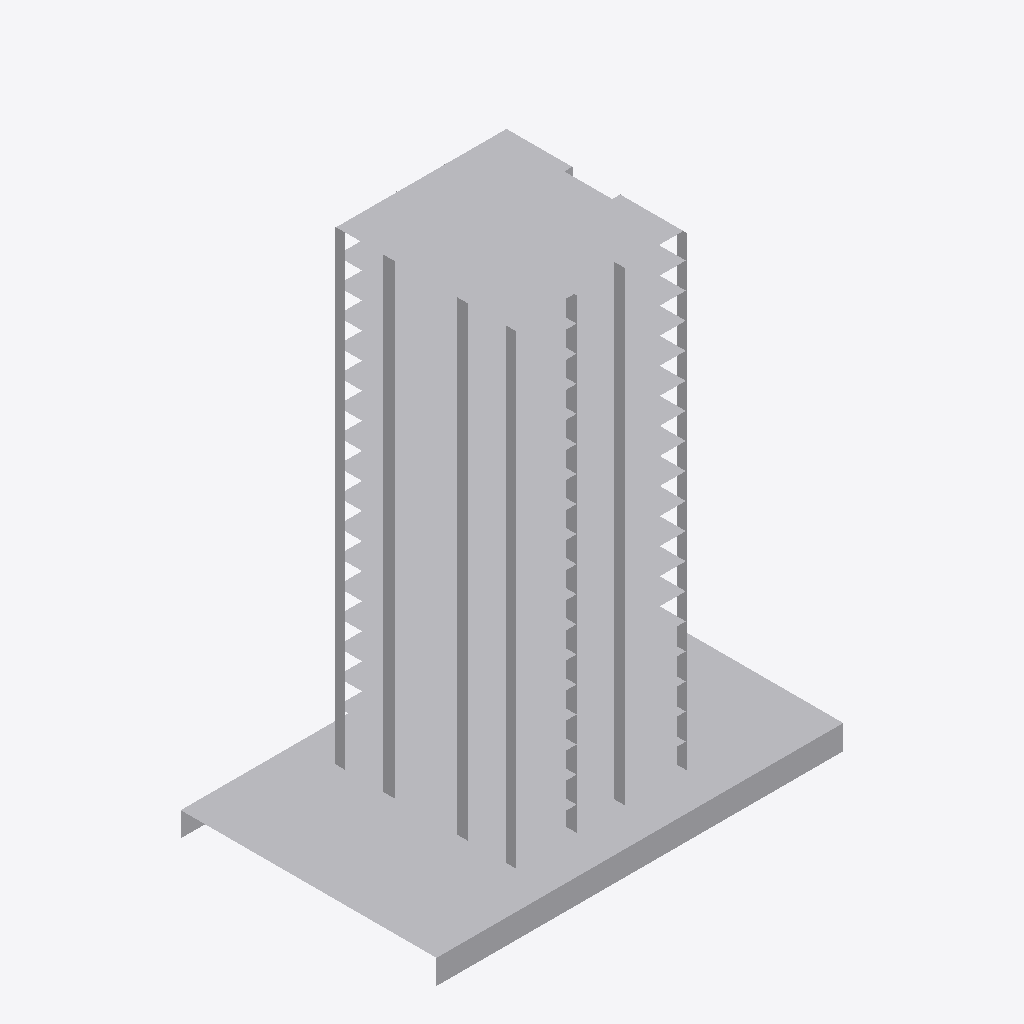
Isometric view of an IFC building model (IFC-SPF (STEP), schema IFC4, length unit millimetre), seen from the south-west, elements coloured by IFC class (only those large enough to see are counted): 249 other elements (light grey).
Extent 50.0 m × 31.4 m × 60.2 m (x, y, z). Storeys (20): BASEMENT at 0.00 m; GROUND FLOOR at 3.00 m; 1ST FLOOR at 6.00 m; 2ND at 9.20 m; 3RD at 12.40 m; 4TH at 15.60 m; 5TH at 18.80 m; 6TH at 22.00 m; 7TH at 25.20 m; 8TH at 28.40 m; 9TH at 31.60 m; 10TH at 34.80 m; 11TH at 38.00 m; 12TH at 41.20 m; 13TH at 44.40 m; 14TH at 47.60 m. Elements (664): 664 IfcStructuralSurfaceMember.

HEADER;
FILE_DESCRIPTION(('ViewDefinition[StructuralAnalysisView]'),'2;1');
FILE_NAME('building_02.ifc','2020-04-23T14:01:30',('Ioannis'),('xx'),'17.0.1','ETABS','None');
FILE_SCHEMA(('IFC4'));
ENDSEC;
DATA;
#4=IFCPROJECT('1MU2Eghl95d8holLZZ4sb_',#3,'building_02.$et',$,$,$,$,(#9),#10);
#5=IFCSITE('0LXyvECrj8BB7ZjxnBh2mD',#3,'Default Site',$,$,$,$,$,.ELEMENT.,$,$,$,$,$);
#6=IFCBUILDING('1$F6AcH3r3bOaV2gcqTJs7',#3,'Default Building',$,$,$,$,$,.ELEMENT.,$,$,$);
#31832=IFCBUILDINGSTOREY('3K27jnzYj9sOdEt74pisZC',#3,'BASEMENT',$,$,$,$,$,.ELEMENT.,0.0);
#31833=IFCBUILDINGSTOREY('3kTRE42wX4kB0pqbAdLHDd',#3,'GROUND FLOOR',$,$,$,$,$,.ELEMENT.,3000.0);
#31834=IFCBUILDINGSTOREY('1qfrCenUXCixEExD_yw5Mn',#3,'1ST FLOOR',$,$,$,$,$,.ELEMENT.,6000.0);
#31835=IFCBUILDINGSTOREY('3puoyQI_j1Uez6LjkHqX1I',#3,'2ND',$,$,$,$,$,.ELEMENT.,9200.0);
#31836=IFCBUILDINGSTOREY('2$4JrmGnbCQwfpaadD7BG7',#3,'3RD',$,$,$,$,$,.ELEMENT.,12400.0);
#31837=IFCBUILDINGSTOREY('0AgJJYqL56of$q1AQo74xa',#3,'4TH',$,$,$,$,$,.ELEMENT.,15600.0);
#31838=IFCBUILDINGSTOREY('2rBUbR4VL2of_0phlxUN5I',#3,'5TH',$,$,$,$,$,.ELEMENT.,18800.0);
#31839=IFCBUILDINGSTOREY('3tBMIZPVD02fexC_VmzJ5W',#3,'6TH',$,$,$,$,$,.ELEMENT.,22000.0);
#31840=IFCBUILDINGSTOREY('2kVlklX7510xWhq7J2dzDk',#3,'7TH',$,$,$,$,$,.ELEMENT.,25200.0);
#31841=IFCBUILDINGSTOREY('3ezgr0Iwb0axh1SAYNVZFV',#3,'8TH',$,$,$,$,$,.ELEMENT.,28400.0);
#31842=IFCBUILDINGSTOREY('0WkpqH0eLAWQwKw2b58nTC',#3,'9TH',$,$,$,$,$,.ELEMENT.,31600.0);
#31843=IFCBUILDINGSTOREY('2_8KwLM$1EJ8IE72QrOh0F',#3,'10TH',$,$,$,$,$,.ELEMENT.,34800.0);
#31844=IFCBUILDINGSTOREY('0uMrGB$Wz4zwqflYts$1C9',#3,'11TH',$,$,$,$,$,.ELEMENT.,38000.0);
#31845=IFCBUILDINGSTOREY('3eLSnJHkX9IRIkkQA_055T',#3,'12TH',$,$,$,$,$,.ELEMENT.,41200.0);
#31846=IFCBUILDINGSTOREY('21gbkTIYL6CA$Tr1ELwiQJ',#3,'13TH',$,$,$,$,$,.ELEMENT.,44400.0);
#31847=IFCBUILDINGSTOREY('1a1poSiwj3Wg95NtO6VtE7',#3,'14TH',$,$,$,$,$,.ELEMENT.,47600.0);
#31848=IFCBUILDINGSTOREY('2BVLLOOXn5vPHDPDT8QhMr',#3,'15TH',$,$,$,$,$,.ELEMENT.,50800.0);
#31849=IFCBUILDINGSTOREY('0YqM6abMPBJxY67XHWnEyA',#3,'16TH',$,$,$,$,$,.ELEMENT.,54000.0);
#31850=IFCBUILDINGSTOREY('0kHyucr5bF99kQ3jybtFeA',#3,'17TH',$,$,$,$,$,.ELEMENT.,57200.0);
#31851=IFCBUILDINGSTOREY('17VM3lxnTAmAsGH69iFCxz',#3,'ROOF',$,$,$,$,$,.ELEMENT.,60200.0);
#16684=IFCSTRUCTURALSURFACEMEMBER('2VtowLJC92ZBzcxD7yBOOX',#129,'47',$,$,#130,#16690,.SHELL.,200.0);
#26116=IFCSTRUCTURALSURFACEMEMBER('2v2zbtMavCUv4$UquJwvIb',#129,'18',$,$,#130,#26124,.SHELL.,175.0);
#26062=IFCSTRUCTURALSURFACEMEMBER('3Pv5xW9inFXwJXWOhUEqxn',#129,'14',$,$,#130,#26070,.SHELL.,175.0);
#26710=IFCSTRUCTURALSURFACEMEMBER('0KMvssZaX6lABV8sq$jKwL',#129,'72',$,$,#130,#26718,.BENDING_ELEMENT.,200.0);
#26683=IFCSTRUCTURALSURFACEMEMBER('2HuFONpEXAThb29hnfSR8$',#129,'71',$,$,#130,#26691,.BENDING_ELEMENT.,200.0);
#26089=IFCSTRUCTURALSURFACEMEMBER('0cicVckhz7YQRUYIt0CN2b',#129,'16',$,$,#130,#26097,.SHELL.,175.0);
#26035=IFCSTRUCTURALSURFACEMEMBER('3Ihv0x7B9EkxDeKKvTiE4X',#129,'10',$,$,#130,#26043,.SHELL.,175.0);
#26791=IFCSTRUCTURALSURFACEMEMBER('0ENhXJPpP8qOdOFOe3v8qF',#129,'75',$,$,#130,#26799,.BENDING_ELEMENT.,200.0);
#26764=IFCSTRUCTURALSURFACEMEMBER('1K4x0fS0r4ahaz45B9amEs',#129,'74',$,$,#130,#26772,.BENDING_ELEMENT.,200.0);
#25534=IFCSTRUCTURALSURFACEMEMBER('0BX7pAgZ53HhY0k5kamFUD',#129,'38',$,$,#130,#25542,.SHELL.,175.0);
#26305=IFCSTRUCTURALSURFACEMEMBER('1kQLAiDiXF1vqDl4$D11p1',#129,'29',$,$,#130,#26313,.SHELL.,175.0);
#26278=IFCSTRUCTURALSURFACEMEMBER('3rYOHD3EX9$RQxCbqBP7_1',#129,'28',$,$,#130,#26286,.SHELL.,175.0);
#26251=IFCSTRUCTURALSURFACEMEMBER('1CvLY$Unz1vefpjw4WcT9$',#129,'27',$,$,#130,#26259,.SHELL.,175.0);
#31268=IFCSTRUCTURALSURFACEMEMBER('0FXUft7r5FgB8s1oDMZ$X6',#129,'677',$,$,#130,#31276,.BENDING_ELEMENT.,200.0);
#26656=IFCSTRUCTURALSURFACEMEMBER('2H5XuQJoT6fu1dhuHIJ6AN',#129,'69',$,$,#130,#26664,.BENDING_ELEMENT.,200.0);
#25510=IFCSTRUCTURALSURFACEMEMBER('08SxYyqp11GPpG9kzFErkn',#129,'11',$,$,#130,#25517,.SHELL.,175.0);
#25561=IFCSTRUCTURALSURFACEMEMBER('2_b8gdKkP4eeidHWmsDZrc',#129,'40',$,$,#130,#25569,.SHELL.,175.0);
#25900=IFCSTRUCTURALSURFACEMEMBER('3b8CYsDJX1P8LTWviHVeLp',#129,'144',$,$,#130,#25908,.SHELL.,175.0);
#26870=IFCSTRUCTURALSURFACEMEMBER('0WlI5U18X7buyLeWI8SfZk',#129,'83',$,$,#130,#26878,.BENDING_ELEMENT.,200.0);
#25927=IFCSTRUCTURALSURFACEMEMBER('0NFEfQAmT1vPhgxiDQTYTk',#129,'165',$,$,#130,#25935,.SHELL.,175.0);
#25873=IFCSTRUCTURALSURFACEMEMBER('3wRLvHfTP5zxo3CKo9bWD0',#129,'123',$,$,#130,#25881,.SHELL.,175.0);
#28112=IFCSTRUCTURALSURFACEMEMBER('1Hh9GeRcf868oRHAWxHSKn',#129,'197',$,$,#130,#28120,.BENDING_ELEMENT.,200.0);
#30542=IFCSTRUCTURALSURFACEMEMBER('0dSYr6rPj3SRombaEcrA7x',#129,'417',$,$,#130,#30550,.BENDING_ELEMENT.,200.0);
#28652=IFCSTRUCTURALSURFACEMEMBER('29C9kIfUj8Ne$Ly_7spZE7',#129,'246',$,$,#130,#28660,.BENDING_ELEMENT.,200.0);
#29192=IFCSTRUCTURALSURFACEMEMBER('3iPZt66OHBZun4TcR_A3nt',#129,'297',$,$,#130,#29200,.BENDING_ELEMENT.,200.0);
#27572=IFCSTRUCTURALSURFACEMEMBER('0cx$2YVD9DvQBjVBmMSuCH',#129,'148',$,$,#130,#27580,.BENDING_ELEMENT.,200.0);
#29462=IFCSTRUCTURALSURFACEMEMBER('27hc1Dc$L9S9rVe7_j1HSt',#129,'321',$,$,#130,#29470,.BENDING_ELEMENT.,200.0);
#30002=IFCSTRUCTURALSURFACEMEMBER('1NlnFl_lz7qO6fEnf$1lJ_',#129,'369',$,$,#130,#30010,.BENDING_ELEMENT.,200.0);
#31082=IFCSTRUCTURALSURFACEMEMBER('2haQmUt4nFQQnOzmxBhj9w',#129,'465',$,$,#130,#31090,.BENDING_ELEMENT.,200.0);
#26467=IFCSTRUCTURALSURFACEMEMBER('3OM8pWxPXCD9_sjdNszdhe',#129,'49',$,$,#130,#26475,.BENDING_ELEMENT.,200.0);
#27842=IFCSTRUCTURALSURFACEMEMBER('1lpNK$h0PAZxedXmWqx$j_',#129,'173',$,$,#130,#27850,.BENDING_ELEMENT.,200.0);
#28382=IFCSTRUCTURALSURFACEMEMBER('21OztjRgTCu8KJtRDzmyLg',#129,'221',$,$,#130,#28390,.BENDING_ELEMENT.,200.0);
#28922=IFCSTRUCTURALSURFACEMEMBER('3jAt_9ipLBwgVD724K3NWS',#129,'272',$,$,#130,#28930,.BENDING_ELEMENT.,200.0);
#30272=IFCSTRUCTURALSURFACEMEMBER('3ea3FAVHvCBP7JJurPUPcl',#129,'393',$,$,#130,#30280,.BENDING_ELEMENT.,200.0);
#30812=IFCSTRUCTURALSURFACEMEMBER('3a47mERwT7SR5ELOpEFOMD',#129,'441',$,$,#130,#30820,.BENDING_ELEMENT.,200.0);
#27302=IFCSTRUCTURALSURFACEMEMBER('2jZoQvpFf8pQeTfS4Bl4OV',#129,'122',$,$,#130,#27310,.BENDING_ELEMENT.,200.0);
#29732=IFCSTRUCTURALSURFACEMEMBER('3WS25ZiNPDTwnlElAcBYrR',#129,'345',$,$,#130,#29740,.BENDING_ELEMENT.,200.0);
#27032=IFCSTRUCTURALSURFACEMEMBER('2sAqDldQPBfPN7iDM6MnkQ',#129,'98',$,$,#130,#27040,.BENDING_ELEMENT.,200.0);
#26170=IFCSTRUCTURALSURFACEMEMBER('0zrx46xmvAIPsNypW9Lz8y',#129,'21',$,$,#130,#26178,.SHELL.,175.0);
#26737=IFCSTRUCTURALSURFACEMEMBER('24$ustcejCN85FtIyC9rqF',#129,'73',$,$,#130,#26745,.BENDING_ELEMENT.,200.0);
#26143=IFCSTRUCTURALSURFACEMEMBER('1Mah4fMWr2BfRFjRtT9rUC',#129,'20',$,$,#130,#26151,.SHELL.,175.0);
#26197=IFCSTRUCTURALSURFACEMEMBER('3nx_3Z22j7yBn$drnrpr_B',#129,'24',$,$,#130,#26205,.SHELL.,175.0);
#25744=IFCSTRUCTURALSURFACEMEMBER('27D5UTQy1EoO3BQekz$5xi',#129,'3',$,$,#130,#25752,.BENDING_ELEMENT.,200.0);
#27491=IFCSTRUCTURALSURFACEMEMBER('0j2K5FIKn3QwiyymitA0ZF',#129,'145',$,$,#130,#27499,.BENDING_ELEMENT.,200.0);
#29921=IFCSTRUCTURALSURFACEMEMBER('0RdTdKhVD3w8wTR9OgpS1J',#129,'366',$,$,#130,#29929,.BENDING_ELEMENT.,200.0);
#29111=IFCSTRUCTURALSURFACEMEMBER('3WTc0B$b51uBHwh4lbaRM2',#129,'294',$,$,#130,#29119,.BENDING_ELEMENT.,200.0);
#27761=IFCSTRUCTURALSURFACEMEMBER('3jmJ9AdS9FtPnhQTVObQAm',#129,'170',$,$,#130,#27769,.BENDING_ELEMENT.,200.0);
#28031=IFCSTRUCTURALSURFACEMEMBER('0sdarMnWj6GgMF3mZCuTYM',#129,'194',$,$,#130,#28039,.BENDING_ELEMENT.,200.0);
#28301=IFCSTRUCTURALSURFACEMEMBER('0pAVelKV1CLvFVzZ$UQzU_',#129,'218',$,$,#130,#28309,.BENDING_ELEMENT.,200.0);
#29381=IFCSTRUCTURALSURFACEMEMBER('0V3Uw1TV952gvOeyj3t0aV',#129,'318',$,$,#130,#29389,.BENDING_ELEMENT.,200.0);
#30191=IFCSTRUCTURALSURFACEMEMBER('3B$dszVMbEKgry_Rm1q8NW',#129,'390',$,$,#130,#30199,.BENDING_ELEMENT.,200.0);
#30461=IFCSTRUCTURALSURFACEMEMBER('0I4WMbhTj6GviLYkGR0$kF',#129,'414',$,$,#130,#30469,.BENDING_ELEMENT.,200.0);
#30731=IFCSTRUCTURALSURFACEMEMBER('36Ng1LkPvAauu3C9AgARzM',#129,'438',$,$,#130,#30739,.BENDING_ELEMENT.,200.0);
#31001=IFCSTRUCTURALSURFACEMEMBER('1iQvLVL6zDVh1uokmQVFZx',#129,'462',$,$,#130,#31009,.BENDING_ELEMENT.,200.0);
#26386=IFCSTRUCTURALSURFACEMEMBER('0ARdbHp45C5OqDgLvP_qwK',#129,'42',$,$,#130,#26394,.BENDING_ELEMENT.,200.0);
#28571=IFCSTRUCTURALSURFACEMEMBER('12v9oVSiH0EeyqAp5x54d0',#129,'243',$,$,#130,#28579,.BENDING_ELEMENT.,200.0);
#28841=IFCSTRUCTURALSURFACEMEMBER('0JGhLCqUfDvO32exWnWbwe',#129,'268',$,$,#130,#28849,.BENDING_ELEMENT.,200.0);
#27221=IFCSTRUCTURALSURFACEMEMBER('1ZeN4uF0TF3hAucqmJOkih',#129,'119',$,$,#130,#27229,.BENDING_ELEMENT.,200.0);
#29651=IFCSTRUCTURALSURFACEMEMBER('0INO2tc_n4QwqRt7QlcXUO',#129,'342',$,$,#130,#29659,.BENDING_ELEMENT.,200.0);
#26951=IFCSTRUCTURALSURFACEMEMBER('1fOg0AChX9yPMdmjF88RgB',#129,'95',$,$,#130,#26959,.BENDING_ELEMENT.,200.0);
#25771=IFCSTRUCTURALSURFACEMEMBER('3T8my8MBnEeRFEW5laDoco',#129,'6',$,$,#130,#25779,.BENDING_ELEMENT.,125.0);
#25663=IFCSTRUCTURALSURFACEMEMBER('1hY90J0DjA1OcDBXHXbneK',#129,'1',$,$,#130,#25671,.BENDING_ELEMENT.,200.0);
#27329=IFCSTRUCTURALSURFACEMEMBER('1I$H5Yjz51Bei5dV$nHX8B',#129,'124',$,$,#130,#27337,.BENDING_ELEMENT.,200.0);
#29759=IFCSTRUCTURALSURFACEMEMBER('2snLd4se54R9PZozqGV2jS',#129,'346',$,$,#130,#29767,.BENDING_ELEMENT.,200.0);
#26494=IFCSTRUCTURALSURFACEMEMBER('2PrKGHW71CwPVqVihi3cYM',#129,'51',$,$,#130,#26502,.BENDING_ELEMENT.,200.0);
#27599=IFCSTRUCTURALSURFACEMEMBER('3WSwHu7tf7LfA$yn8WsXA9',#129,'149',$,$,#130,#27607,.BENDING_ELEMENT.,200.0);
#28139=IFCSTRUCTURALSURFACEMEMBER('26F_$2yYzD_eaIIx1oGPzu',#129,'198',$,$,#130,#28147,.BENDING_ELEMENT.,200.0);
#28679=IFCSTRUCTURALSURFACEMEMBER('1KgBIPNU1EXO1eSMbW8CjG',#129,'247',$,$,#130,#28687,.BENDING_ELEMENT.,200.0);
#28949=IFCSTRUCTURALSURFACEMEMBER('2k_wqQkp54hQC8QJB9roMg',#129,'273',$,$,#130,#28957,.BENDING_ELEMENT.,200.0);
#29219=IFCSTRUCTURALSURFACEMEMBER('0DEGBkAhXEwuOFIxt4piLI',#129,'298',$,$,#130,#29227,.BENDING_ELEMENT.,200.0);
#30029=IFCSTRUCTURALSURFACEMEMBER('12hm21PNP608gCn7MYpJqU',#129,'370',$,$,#130,#30037,.BENDING_ELEMENT.,200.0);
#30569=IFCSTRUCTURALSURFACEMEMBER('0reAoPOSr0DOd4$07RXmCk',#129,'418',$,$,#130,#30577,.BENDING_ELEMENT.,200.0);
#30839=IFCSTRUCTURALSURFACEMEMBER('38d4Qk_5v4c9vVihYGCYiD',#129,'442',$,$,#130,#30847,.BENDING_ELEMENT.,200.0);
#31109=IFCSTRUCTURALSURFACEMEMBER('3QV6yy9B94feXNczjwdG4Q',#129,'466',$,$,#130,#31117,.BENDING_ELEMENT.,200.0);
#28409=IFCSTRUCTURALSURFACEMEMBER('1KNYTzgEH9XAaf57VC9RJb',#129,'222',$,$,#130,#28417,.BENDING_ELEMENT.,200.0);
#29489=IFCSTRUCTURALSURFACEMEMBER('22S0i4prj3qh9Ped6D9$u4',#129,'322',$,$,#130,#29497,.BENDING_ELEMENT.,200.0);
#27869=IFCSTRUCTURALSURFACEMEMBER('2KLTJnBeL1bRP8Ijv30grt',#129,'174',$,$,#130,#27877,.BENDING_ELEMENT.,200.0);
#30299=IFCSTRUCTURALSURFACEMEMBER('041asUlVXC3uhi0bttasff',#129,'394',$,$,#130,#30307,.BENDING_ELEMENT.,200.0);
#25846=IFCSTRUCTURALSURFACEMEMBER('0e4mHBZ9f2UPWB_h7MyfD5',#129,'2',$,$,#130,#25854,.SHELL.,175.0);
#27059=IFCSTRUCTURALSURFACEMEMBER('3R6JJgK$nFEv49HtpIjWoD',#129,'99',$,$,#130,#27067,.BENDING_ELEMENT.,200.0);
#25798=IFCSTRUCTURALSURFACEMEMBER('3t0yROaGz2XBGFukXI2dbk',#129,'7',$,$,#130,#25806,.BENDING_ELEMENT.,200.0);
#29570=IFCSTRUCTURALSURFACEMEMBER('3s4_eLWH512APNxToTOwJY',#129,'330',$,$,#130,#29578,.BENDING_ELEMENT.,200.0);
#27950=IFCSTRUCTURALSURFACEMEMBER('00kWPQGF54O9X6elV5_xRV',#129,'182',$,$,#130,#27958,.BENDING_ELEMENT.,200.0);
#31190=IFCSTRUCTURALSURFACEMEMBER('3452TyCCbEHB0HL_cS6$hu',#129,'474',$,$,#130,#31198,.BENDING_ELEMENT.,200.0);
#26575=IFCSTRUCTURALSURFACEMEMBER('1Y3WXFGQz6ngbgj8FcLXld',#129,'66',$,$,#130,#26583,.BENDING_ELEMENT.,200.0);
#27410=IFCSTRUCTURALSURFACEMEMBER('3E5oQojnv7pv0WKPCSCKTu',#129,'132',$,$,#130,#27418,.BENDING_ELEMENT.,200.0);
#28760=IFCSTRUCTURALSURFACEMEMBER('3Ic$SX3j16wuvwOaWANjBP',#129,'256',$,$,#130,#28768,.BENDING_ELEMENT.,200.0);
#29030=IFCSTRUCTURALSURFACEMEMBER('1iLzSmPrz2PgyQ6Um$P922',#129,'281',$,$,#130,#29038,.BENDING_ELEMENT.,200.0);
#29840=IFCSTRUCTURALSURFACEMEMBER('3O9tTwgInF9fNrnhC8bWWI',#129,'354',$,$,#130,#29848,.BENDING_ELEMENT.,200.0);
#30380=IFCSTRUCTURALSURFACEMEMBER('0zfR8nVa1DGfaVYhkaTJ4Q',#129,'402',$,$,#130,#30388,.BENDING_ELEMENT.,200.0);
#27680=IFCSTRUCTURALSURFACEMEMBER('3YXf1EMwH3Ew9TPhEx_E9u',#129,'157',$,$,#130,#27688,.BENDING_ELEMENT.,200.0);
#28220=IFCSTRUCTURALSURFACEMEMBER('1vdt9CMPv9vRs5HeHBy5KR',#129,'206',$,$,#130,#28228,.BENDING_ELEMENT.,200.0);
#28490=IFCSTRUCTURALSURFACEMEMBER('0v2fm1sVzEPQOWEcAS0Jbm',#129,'231',$,$,#130,#28498,.BENDING_ELEMENT.,200.0);
#30110=IFCSTRUCTURALSURFACEMEMBER('3q2VRubB90sulABf6icZ3F',#129,'378',$,$,#130,#30118,.BENDING_ELEMENT.,200.0);
#30650=IFCSTRUCTURALSURFACEMEMBER('3cYMY9ww1Ck89altIG87qs',#129,'426',$,$,#130,#30658,.BENDING_ELEMENT.,200.0);
#30920=IFCSTRUCTURALSURFACEMEMBER('29YppgKen0LuQnhlNK2qry',#129,'450',$,$,#130,#30928,.BENDING_ELEMENT.,200.0);
#29300=IFCSTRUCTURALSURFACEMEMBER('0zEYn3xeb9JxikMehLC3R5',#129,'306',$,$,#130,#29308,.BENDING_ELEMENT.,200.0);
#27140=IFCSTRUCTURALSURFACEMEMBER('0jQU0v_e9ADgRGjBHPW$5r',#129,'107',$,$,#130,#27148,.BENDING_ELEMENT.,200.0);
#26842=IFCSTRUCTURALSURFACEMEMBER('2Vb92Q_yD58AcIGmZc7aJd',#129,'82',$,$,#130,#26850,.SHELL.,175.0);
#31244=IFCSTRUCTURALSURFACEMEMBER('2IwP2EtiH8IO7mp_xwD4Jg',#129,'476',$,$,#130,#31251,.SHELL.,175.0);
#25954=IFCSTRUCTURALSURFACEMEMBER('1AAeoJh0n9teGDPM7KdHVn',#129,'228',$,$,#130,#25962,.SHELL.,175.0);
#26897=IFCSTRUCTURALSURFACEMEMBER('1TnkN5XznEbfjNQgVXQCiJ',#129,'84',$,$,#130,#26905,.SHELL.,150.0);
#26818=IFCSTRUCTURALSURFACEMEMBER('0HxFmH7fj6F8PHgB03a_K2',#129,'77',$,$,#130,#26825,.BENDING_ELEMENT.,200.0);
#27005=IFCSTRUCTURALSURFACEMEMBER('2UaEsK7lXCYwSXtIDwEq$x',#129,'97',$,$,#130,#27013,.BENDING_ELEMENT.,200.0);
#28625=IFCSTRUCTURALSURFACEMEMBER('3A40ciIgXCA9wGeJjWM2yx',#129,'245',$,$,#130,#28633,.BENDING_ELEMENT.,200.0);
#29435=IFCSTRUCTURALSURFACEMEMBER('2t1HGUq5zCx8Z4tQrMJ8mo',#129,'320',$,$,#130,#29443,.BENDING_ELEMENT.,200.0);
#30245=IFCSTRUCTURALSURFACEMEMBER('3moD2VMv1C2w42Fi4ap9OE',#129,'392',$,$,#130,#30253,.BENDING_ELEMENT.,200.0);
#27815=IFCSTRUCTURALSURFACEMEMBER('1QoRKhFArFSendvDB1uTZ0',#129,'172',$,$,#130,#27823,.BENDING_ELEMENT.,200.0);
#28355=IFCSTRUCTURALSURFACEMEMBER('3qx6GHiNr8KfmR3tb$rq65',#129,'220',$,$,#130,#28363,.BENDING_ELEMENT.,200.0);
#29165=IFCSTRUCTURALSURFACEMEMBER('04GjsMSNz9OeJoj2132FTW',#129,'296',$,$,#130,#29173,.BENDING_ELEMENT.,200.0);
#30785=IFCSTRUCTURALSURFACEMEMBER('1L2BGA8DL7HB1NYbjXlgiw',#129,'440',$,$,#130,#30793,.BENDING_ELEMENT.,200.0);
#31055=IFCSTRUCTURALSURFACEMEMBER('1BEig4gxT3iBgHEZitptAp',#129,'464',$,$,#130,#31063,.BENDING_ELEMENT.,200.0);
#27545=IFCSTRUCTURALSURFACEMEMBER('0TNiObSYD2JOs$zda8eX26',#129,'147',$,$,#130,#27553,.BENDING_ELEMENT.,200.0);
#28085=IFCSTRUCTURALSURFACEMEMBER('1PoXXFDGD1juPxTLwcswQI',#129,'196',$,$,#130,#28093,.BENDING_ELEMENT.,200.0);
#28895=IFCSTRUCTURALSURFACEMEMBER('1yUBijb5n5PwZ6GwsHyF6r',#129,'271',$,$,#130,#28903,.BENDING_ELEMENT.,200.0);
#29975=IFCSTRUCTURALSURFACEMEMBER('167qc1mibBZPiN9wQDpFUW',#129,'368',$,$,#130,#29983,.BENDING_ELEMENT.,200.0);
#30515=IFCSTRUCTURALSURFACEMEMBER('3FDTLuhqf6jP4WJVF_GZuO',#129,'416',$,$,#130,#30523,.BENDING_ELEMENT.,200.0);
#27275=IFCSTRUCTURALSURFACEMEMBER('24c1$7cU50NBDC61WXYZZx',#129,'121',$,$,#130,#27283,.BENDING_ELEMENT.,200.0);
#29705=IFCSTRUCTURALSURFACEMEMBER('3$WKWzMaHEbw1yFsV5x_ri',#129,'344',$,$,#130,#29713,.BENDING_ELEMENT.,200.0);
#26440=IFCSTRUCTURALSURFACEMEMBER('2AaCPSbU1CTOFs_12fZYIz',#129,'48',$,$,#130,#26448,.BENDING_ELEMENT.,200.0);
#25717=IFCSTRUCTURALSURFACEMEMBER('34q8QOY5zAvRfOrufmVcyr',#129,'5',$,$,#130,#25725,.BENDING_ELEMENT.,200.0);
#25084=IFCSTRUCTURALSURFACEMEMBER('2EOTWrSvXCdOZ0QCBtP0o4',#129,'638',$,$,#130,#25090,.SHELL.,250.0);
#24937=IFCSTRUCTURALSURFACEMEMBER('1N2zUZ18T1Zg16s07D4Qkp',#129,'631',$,$,#130,#24943,.SHELL.,250.0);
#24958=IFCSTRUCTURALSURFACEMEMBER('2MQwS6XwrDluTpFe2aq6HT',#129,'632',$,$,#130,#24964,.SHELL.,250.0);
#25000=IFCSTRUCTURALSURFACEMEMBER('3ZgOOJitX41u3oZuWg0Uau',#129,'634',$,$,#130,#25006,.SHELL.,250.0);
#25021=IFCSTRUCTURALSURFACEMEMBER('0RVDLov_v1gu9CyPbyPhLK',#129,'635',$,$,#130,#25027,.SHELL.,250.0);
#25042=IFCSTRUCTURALSURFACEMEMBER('0hocl0bW1ESh6kzrQkNvKg',#129,'636',$,$,#130,#25048,.SHELL.,250.0);
#25126=IFCSTRUCTURALSURFACEMEMBER('0ImSapTRHByfD1nx6VDu9V',#129,'640',$,$,#130,#25132,.SHELL.,250.0);
#25147=IFCSTRUCTURALSURFACEMEMBER('1jnwVz4ND24PDJ4T3gPvLd',#129,'641',$,$,#130,#25153,.SHELL.,250.0);
#25189=IFCSTRUCTURALSURFACEMEMBER('1kO3eTJpDEhPcjJJ0WJZSi',#129,'643',$,$,#130,#25195,.SHELL.,250.0);
#25210=IFCSTRUCTURALSURFACEMEMBER('0ZaNrvVTn77QuwyN0KUPfA',#129,'644',$,$,#130,#25216,.SHELL.,250.0);
#25231=IFCSTRUCTURALSURFACEMEMBER('21oqXbq_X4qBQ_Ic9Rn4JJ',#129,'645',$,$,#130,#25237,.SHELL.,250.0);
#24979=IFCSTRUCTURALSURFACEMEMBER('3itfGAsGL37QAc1h4Nq9DZ',#129,'633',$,$,#130,#24985,.SHELL.,250.0);
#25063=IFCSTRUCTURALSURFACEMEMBER('3wJiwICuTA$ui$XbRT9PZ1',#129,'637',$,$,#130,#25069,.SHELL.,250.0);
#25105=IFCSTRUCTURALSURFACEMEMBER('080lmzAxL33h8iRATr1S5B',#129,'639',$,$,#130,#25111,.SHELL.,250.0);
#25168=IFCSTRUCTURALSURFACEMEMBER('2Pits6dD10GR79tAtlxOx7',#129,'642',$,$,#130,#25174,.SHELL.,250.0);
#25252=IFCSTRUCTURALSURFACEMEMBER('1MN25s5BX8FxkvhE$PKE22',#129,'646',$,$,#130,#25258,.SHELL.,250.0);
#24916=IFCSTRUCTURALSURFACEMEMBER('1XbuSzRvvC4ux7ae_58IKT',#129,'630',$,$,#130,#24922,.SHELL.,250.0);
#25357=IFCSTRUCTURALSURFACEMEMBER('3MrtjAwLX4yh41S0oadcM8',#129,'651',$,$,#130,#25363,.SHELL.,250.0);
#16663=IFCSTRUCTURALSURFACEMEMBER('0rLa0RS_T1NOQn1m5vUZ$Z',#129,'46',$,$,#130,#16669,.SHELL.,200.0);
#24055=IFCSTRUCTURALSURFACEMEMBER('082YojK2f6KwzvHxe8xPB2',#129,'589',$,$,#130,#24061,.SHELL.,250.0);
#23866=IFCSTRUCTURALSURFACEMEMBER('36bdpYZ89FmeUJbCNmcxl8',#129,'580',$,$,#130,#23872,.SHELL.,250.0);
#23908=IFCSTRUCTURALSURFACEMEMBER('3B3ndaLjX75BNaWl_TWEA7',#129,'582',$,$,#130,#23914,.SHELL.,250.0);
#23950=IFCSTRUCTURALSURFACEMEMBER('2$Uu3GoYj78AGh0NTp5$WI',#129,'584',$,$,#130,#23956,.SHELL.,250.0);
#23929=IFCSTRUCTURALSURFACEMEMBER('1sUS_yy2X66hrpDaaH6O5h',#129,'583',$,$,#130,#23935,.SHELL.,250.0);
#23971=IFCSTRUCTURALSURFACEMEMBER('1vV63KOYj2cR2eVuZlFyWB',#129,'585',$,$,#130,#23977,.SHELL.,250.0);
#24013=IFCSTRUCTURALSURFACEMEMBER('3Zlox1WerEEwUCF1FtPxxt',#129,'587',$,$,#130,#24019,.SHELL.,250.0);
#24097=IFCSTRUCTURALSURFACEMEMBER('2_lV4X$WTDvOmUS10QZfYl',#129,'591',$,$,#130,#24103,.SHELL.,250.0);
#24118=IFCSTRUCTURALSURFACEMEMBER('20Cow8Yff79RiTTnZbrOaq',#129,'592',$,$,#130,#24124,.SHELL.,250.0);
ENDSEC;
